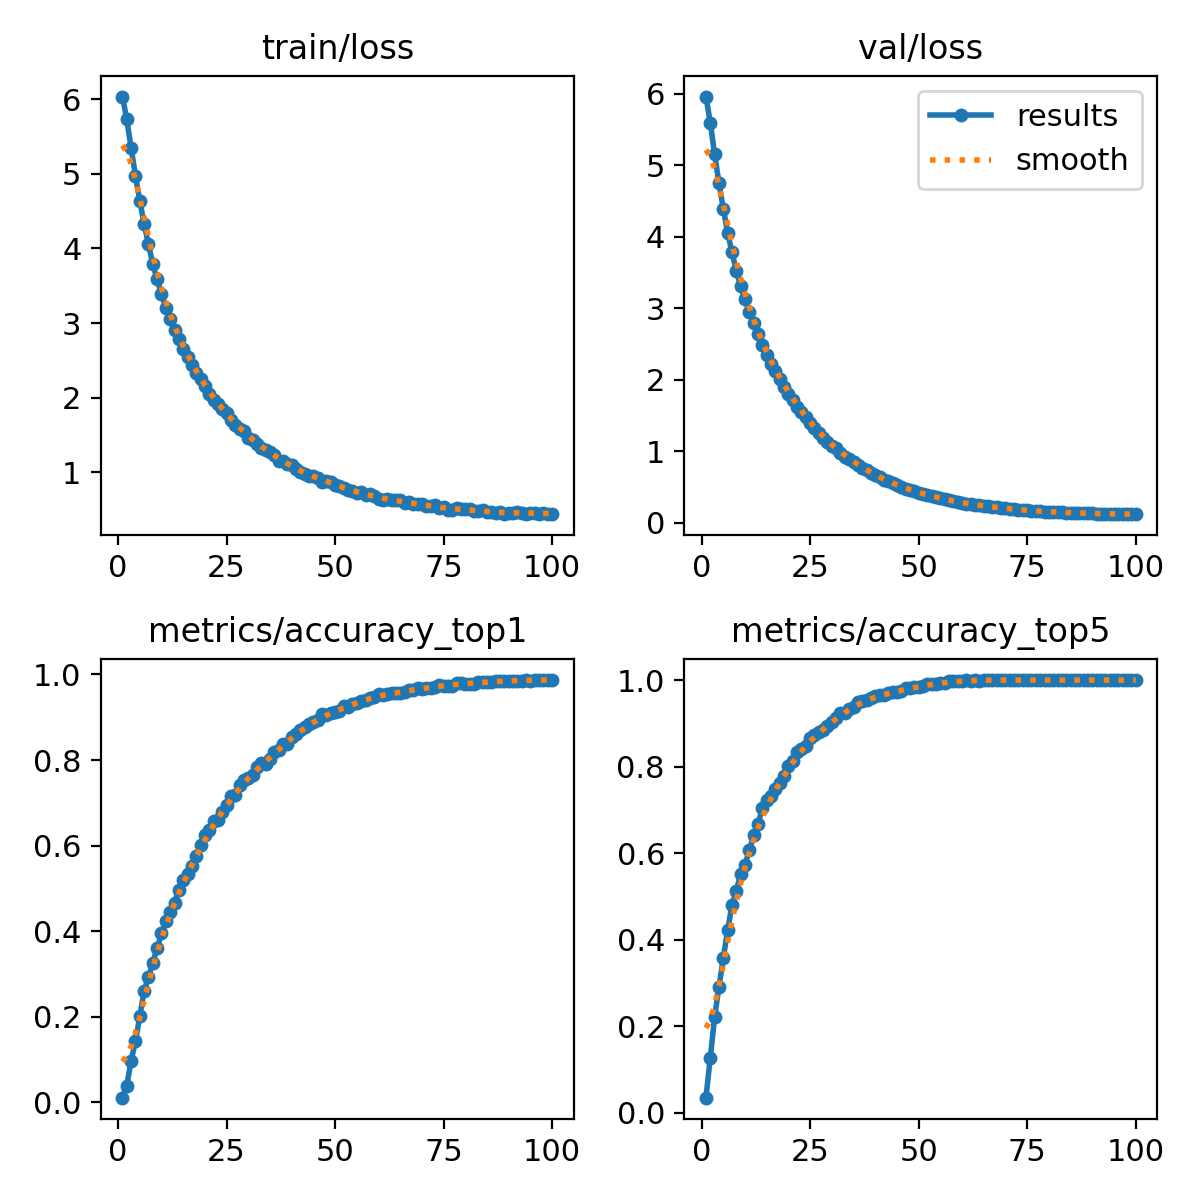

The table this chart was drawn from, first rows:
epoch, time, train/loss, metrics/accuracy_top1, metrics/accuracy_top5, val/loss, lr/pg0, lr/pg1, lr/pg2
1, 165.8, 6.036, 0.01081, 0.03459, 5.96, 7.97133e-06, 7.97133e-06, 7.97133e-06
2, 329.5, 5.731, 0.03892, 0.1265, 5.596, 1.58132e-05, 1.58132e-05, 1.58132e-05
3, 485, 5.348, 0.0973, 0.2205, 5.151, 2.34967e-05, 2.34967e-05, 2.34967e-05
4, 640.1, 4.972, 0.1427, 0.2908, 4.752, 2.32872e-05, 2.32872e-05, 2.32872e-05
5, 805.7, 4.639, 0.2011, 0.3578, 4.393, 2.30496e-05, 2.30496e-05, 2.30496e-05
6, 975.7, 4.325, 0.2605, 0.4216, 4.058, 2.2812e-05, 2.2812e-05, 2.2812e-05
7, 1148, 4.056, 0.293, 0.48, 3.782, 2.25744e-05, 2.25744e-05, 2.25744e-05
8, 1284, 3.787, 0.3265, 0.5124, 3.526, 2.23368e-05, 2.23368e-05, 2.23368e-05
9, 1418, 3.584, 0.3611, 0.5524, 3.309, 2.20992e-05, 2.20992e-05, 2.20992e-05
10, 1551, 3.385, 0.3946, 0.5719, 3.125, 2.18616e-05, 2.18616e-05, 2.18616e-05
11, 1685, 3.208, 0.4238, 0.6076, 2.949, 2.1624e-05, 2.1624e-05, 2.1624e-05
12, 1821, 3.048, 0.4454, 0.6411, 2.789, 2.13864e-05, 2.13864e-05, 2.13864e-05
13, 1955, 2.907, 0.467, 0.667, 2.635, 2.11488e-05, 2.11488e-05, 2.11488e-05
14, 2090, 2.786, 0.4973, 0.7038, 2.481, 2.09112e-05, 2.09112e-05, 2.09112e-05
15, 2224, 2.649, 0.52, 0.7222, 2.352, 2.06736e-05, 2.06736e-05, 2.06736e-05
16, 2358, 2.541, 0.5341, 0.7308, 2.223, 2.0436e-05, 2.0436e-05, 2.0436e-05
17, 2492, 2.439, 0.5514, 0.747, 2.12, 2.01984e-05, 2.01984e-05, 2.01984e-05
18, 2627, 2.329, 0.5762, 0.7622, 2.006, 1.99608e-05, 1.99608e-05, 1.99608e-05
19, 2762, 2.247, 0.6011, 0.7773, 1.901, 1.97232e-05, 1.97232e-05, 1.97232e-05
20, 2896, 2.15, 0.6238, 0.8011, 1.809, 1.94856e-05, 1.94856e-05, 1.94856e-05
21, 3031, 2.048, 0.6357, 0.8119, 1.715, 1.9248e-05, 1.9248e-05, 1.9248e-05
22, 3166, 1.976, 0.6573, 0.8335, 1.627, 1.90104e-05, 1.90104e-05, 1.90104e-05
23, 3300, 1.915, 0.6595, 0.8411, 1.556, 1.87728e-05, 1.87728e-05, 1.87728e-05
24, 3435, 1.843, 0.6778, 0.8465, 1.477, 1.85352e-05, 1.85352e-05, 1.85352e-05
25, 3569, 1.789, 0.694, 0.8659, 1.401, 1.82976e-05, 1.82976e-05, 1.82976e-05
26, 3704, 1.706, 0.7168, 0.8735, 1.329, 1.806e-05, 1.806e-05, 1.806e-05
27, 3839, 1.633, 0.7189, 0.8789, 1.26, 1.78224e-05, 1.78224e-05, 1.78224e-05
28, 3974, 1.574, 0.7427, 0.8843, 1.191, 1.75848e-05, 1.75848e-05, 1.75848e-05
29, 4108, 1.553, 0.7535, 0.8941, 1.135, 1.73472e-05, 1.73472e-05, 1.73472e-05
30, 4243, 1.465, 0.7578, 0.9027, 1.081, 1.71096e-05, 1.71096e-05, 1.71096e-05
31, 4377, 1.436, 0.7643, 0.9113, 1.042, 1.6872e-05, 1.6872e-05, 1.6872e-05
32, 4511, 1.382, 0.7827, 0.9243, 0.9795, 1.66344e-05, 1.66344e-05, 1.66344e-05
33, 4646, 1.33, 0.7935, 0.9232, 0.9286, 1.63968e-05, 1.63968e-05, 1.63968e-05
34, 4780, 1.301, 0.7913, 0.9341, 0.8923, 1.61592e-05, 1.61592e-05, 1.61592e-05
35, 4915, 1.267, 0.8032, 0.9373, 0.8578, 1.59216e-05, 1.59216e-05, 1.59216e-05
36, 5051, 1.233, 0.8184, 0.9481, 0.8167, 1.5684e-05, 1.5684e-05, 1.5684e-05
37, 5185, 1.153, 0.8227, 0.9524, 0.7684, 1.54464e-05, 1.54464e-05, 1.54464e-05
38, 5320, 1.148, 0.8378, 0.9535, 0.7389, 1.52088e-05, 1.52088e-05, 1.52088e-05
39, 5454, 1.118, 0.8378, 0.9578, 0.6959, 1.49712e-05, 1.49712e-05, 1.49712e-05
40, 5594, 1.094, 0.854, 0.9622, 0.6643, 1.47336e-05, 1.47336e-05, 1.47336e-05
41, 5753, 1.042, 0.8616, 0.9654, 0.6368, 1.4496e-05, 1.4496e-05, 1.4496e-05
42, 5924, 0.9991, 0.8692, 0.9665, 0.6058, 1.42584e-05, 1.42584e-05, 1.42584e-05
43, 6125, 0.9839, 0.8778, 0.9697, 0.5805, 1.40208e-05, 1.40208e-05, 1.40208e-05
44, 6305, 0.9565, 0.8832, 0.973, 0.554, 1.37832e-05, 1.37832e-05, 1.37832e-05
45, 6494, 0.951, 0.8897, 0.9719, 0.5299, 1.35456e-05, 1.35456e-05, 1.35456e-05
46, 6680, 0.9222, 0.8941, 0.9751, 0.5037, 1.3308e-05, 1.3308e-05, 1.3308e-05
47, 6868, 0.8757, 0.907, 0.9805, 0.4773, 1.30704e-05, 1.30704e-05, 1.30704e-05
48, 7049, 0.8898, 0.906, 0.9805, 0.462, 1.28328e-05, 1.28328e-05, 1.28328e-05
49, 7228, 0.8764, 0.9103, 0.9838, 0.4434, 1.25952e-05, 1.25952e-05, 1.25952e-05
50, 7411, 0.8318, 0.9113, 0.9838, 0.4228, 1.23576e-05, 1.23576e-05, 1.23576e-05
51, 7582, 0.8168, 0.9157, 0.987, 0.408, 1.212e-05, 1.212e-05, 1.212e-05
52, 7756, 0.7871, 0.9265, 0.9903, 0.3886, 1.18824e-05, 1.18824e-05, 1.18824e-05
53, 7928, 0.7682, 0.9243, 0.9913, 0.3743, 1.16448e-05, 1.16448e-05, 1.16448e-05
54, 8097, 0.7557, 0.9319, 0.9903, 0.3571, 1.14072e-05, 1.14072e-05, 1.14072e-05
55, 8244, 0.7178, 0.9341, 0.9924, 0.3472, 1.11696e-05, 1.11696e-05, 1.11696e-05
56, 8396, 0.7323, 0.9373, 0.9935, 0.3354, 1.0932e-05, 1.0932e-05, 1.0932e-05
57, 8540, 0.6971, 0.9395, 0.9968, 0.3176, 1.06944e-05, 1.06944e-05, 1.06944e-05
58, 8696, 0.7051, 0.9459, 0.9968, 0.3037, 1.04568e-05, 1.04568e-05, 1.04568e-05
59, 8850, 0.6793, 0.947, 0.9968, 0.29, 1.02192e-05, 1.02192e-05, 1.02192e-05
60, 8997, 0.6488, 0.9535, 0.9968, 0.2801, 9.9816e-06, 9.9816e-06, 9.9816e-06
... 40 more rows
